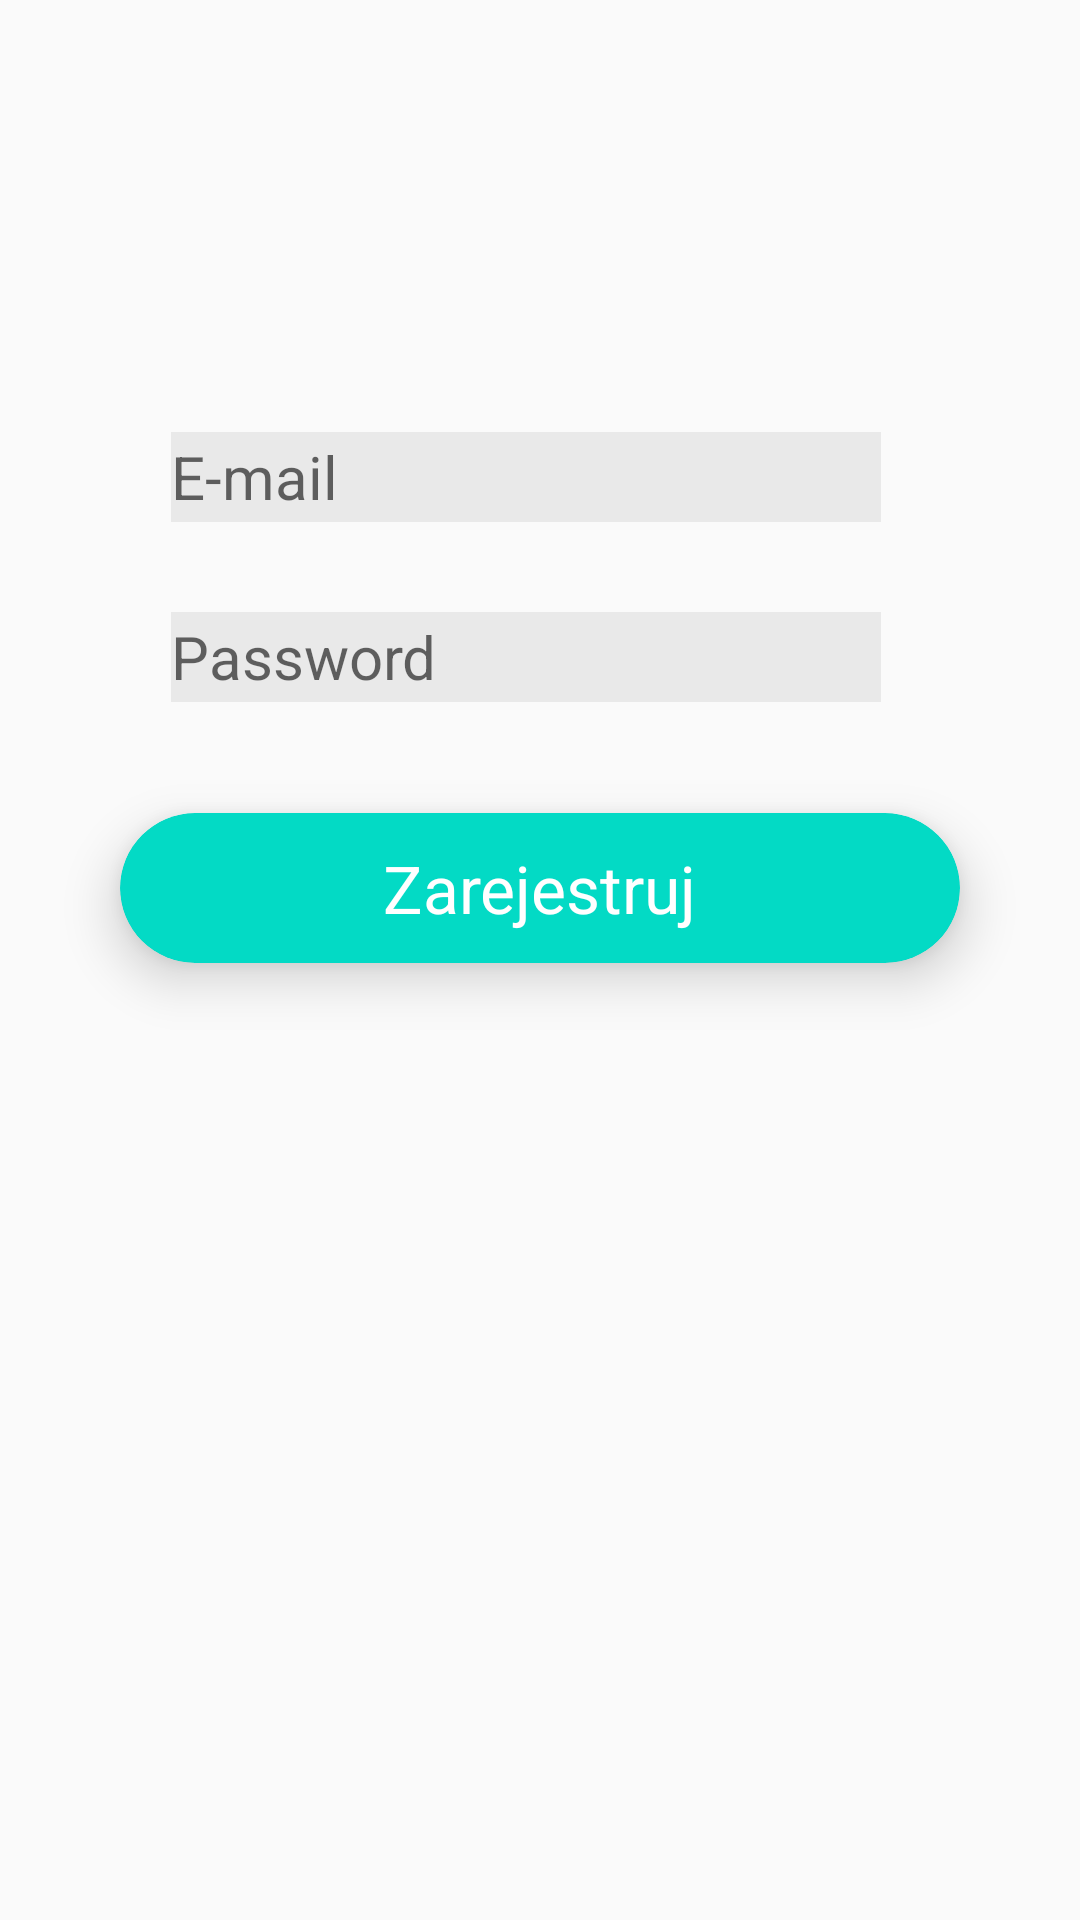

This screen was rendered from an Android layout file. Write that file and the resources it references.
<!-- AndroidManifest.xml: application theme AppTheme -->
<!-- res/layout/activity_register_activity.xml -->
<?xml version="1.0" encoding="utf-8"?>
<RelativeLayout xmlns:android="http://schemas.android.com/apk/res/android"
    xmlns:app="http://schemas.android.com/apk/res-auto"
    xmlns:tools="http://schemas.android.com/tools"
    android:layout_width="match_parent"
    android:layout_height="match_parent"
    tools:context="com.example.przeb.paint.register_activity"
    android:background="@drawable/gradient">

    <EditText
        android:id="@+id/email"
        android:layout_width="wrap_content"
        android:layout_height="30dp"
        android:layout_alignParentStart="true"
        android:layout_alignParentTop="true"
        android:layout_marginStart="57dp"
        android:layout_marginTop="144dp"
        android:background="#11000000"
        android:ems="10"
        android:hint="E-mail"
        android:inputType="textPersonName"
        android:textColor="#fff"
        android:textSize="20dp" />

    <EditText
        android:id="@+id/pass"
        android:layout_width="wrap_content"
        android:layout_height="30dp"
        android:layout_alignStart="@+id/email"
        android:layout_below="@+id/email"
        android:layout_marginTop="30dp"
        android:background="#11000000"
        android:ems="10"
        android:hint="Password"
        android:inputType="textPassword"
        android:textColor="#fff"
        android:textSize="20dp" />

    <android.support.v7.widget.CardView
        android:layout_width="280dp"
        android:layout_height="50dp"
        android:layout_below="@+id/pass"
        android:layout_centerHorizontal="true"
        android:layout_marginTop="37dp"
        app:cardBackgroundColor="@color/colorAccent"
        app:cardCornerRadius="25dp"
        app:cardElevation="10dp"
        android:id="@+id/cardView"
        android:onClick="registerUser">

        <RelativeLayout
            android:layout_width="match_parent"
            android:layout_height="match_parent">

            <TextView
                android:id="@+id/textView3"
                android:layout_width="wrap_content"
                android:layout_height="wrap_content"
                android:text="Zarejestruj"
                android:textColor="#ffffff"
                android:layout_centerInParent="true"
                android:textSize="22dp"/>
        </RelativeLayout>
    </android.support.v7.widget.CardView>

    <ImageView
        android:id="@+id/imageView2"
        android:layout_width="50dp"
        android:layout_height="50dp"
        android:layout_alignParentStart="true"
        android:layout_alignParentTop="true"
        android:layout_marginStart="23dp"
        android:layout_marginTop="19dp"
        app:srcCompat="@drawable/ic_back"
        android:onClick="backToLoginPanel"/>
</RelativeLayout>
<!-- resources referenced by this layout -->
<resources>
  <style name="AppTheme" parent="Theme.AppCompat.Light.NoActionBar">
          
          <item name="colorPrimary">@color/colorPrimary</item>
          <item name="colorPrimaryDark">@color/colorPrimaryDark</item>
          <item name="colorAccent">@color/colorAccent</item>
      </style>
  <!-- not gathered from this repository: default colours our renderer supplied (Android Studio template values) -->
  <color name="colorPrimary">#FF6200EE</color>
  <color name="colorPrimaryDark">#FF3700B3</color>
  <color name="colorAccent">#FF03DAC5</color>
</resources>
